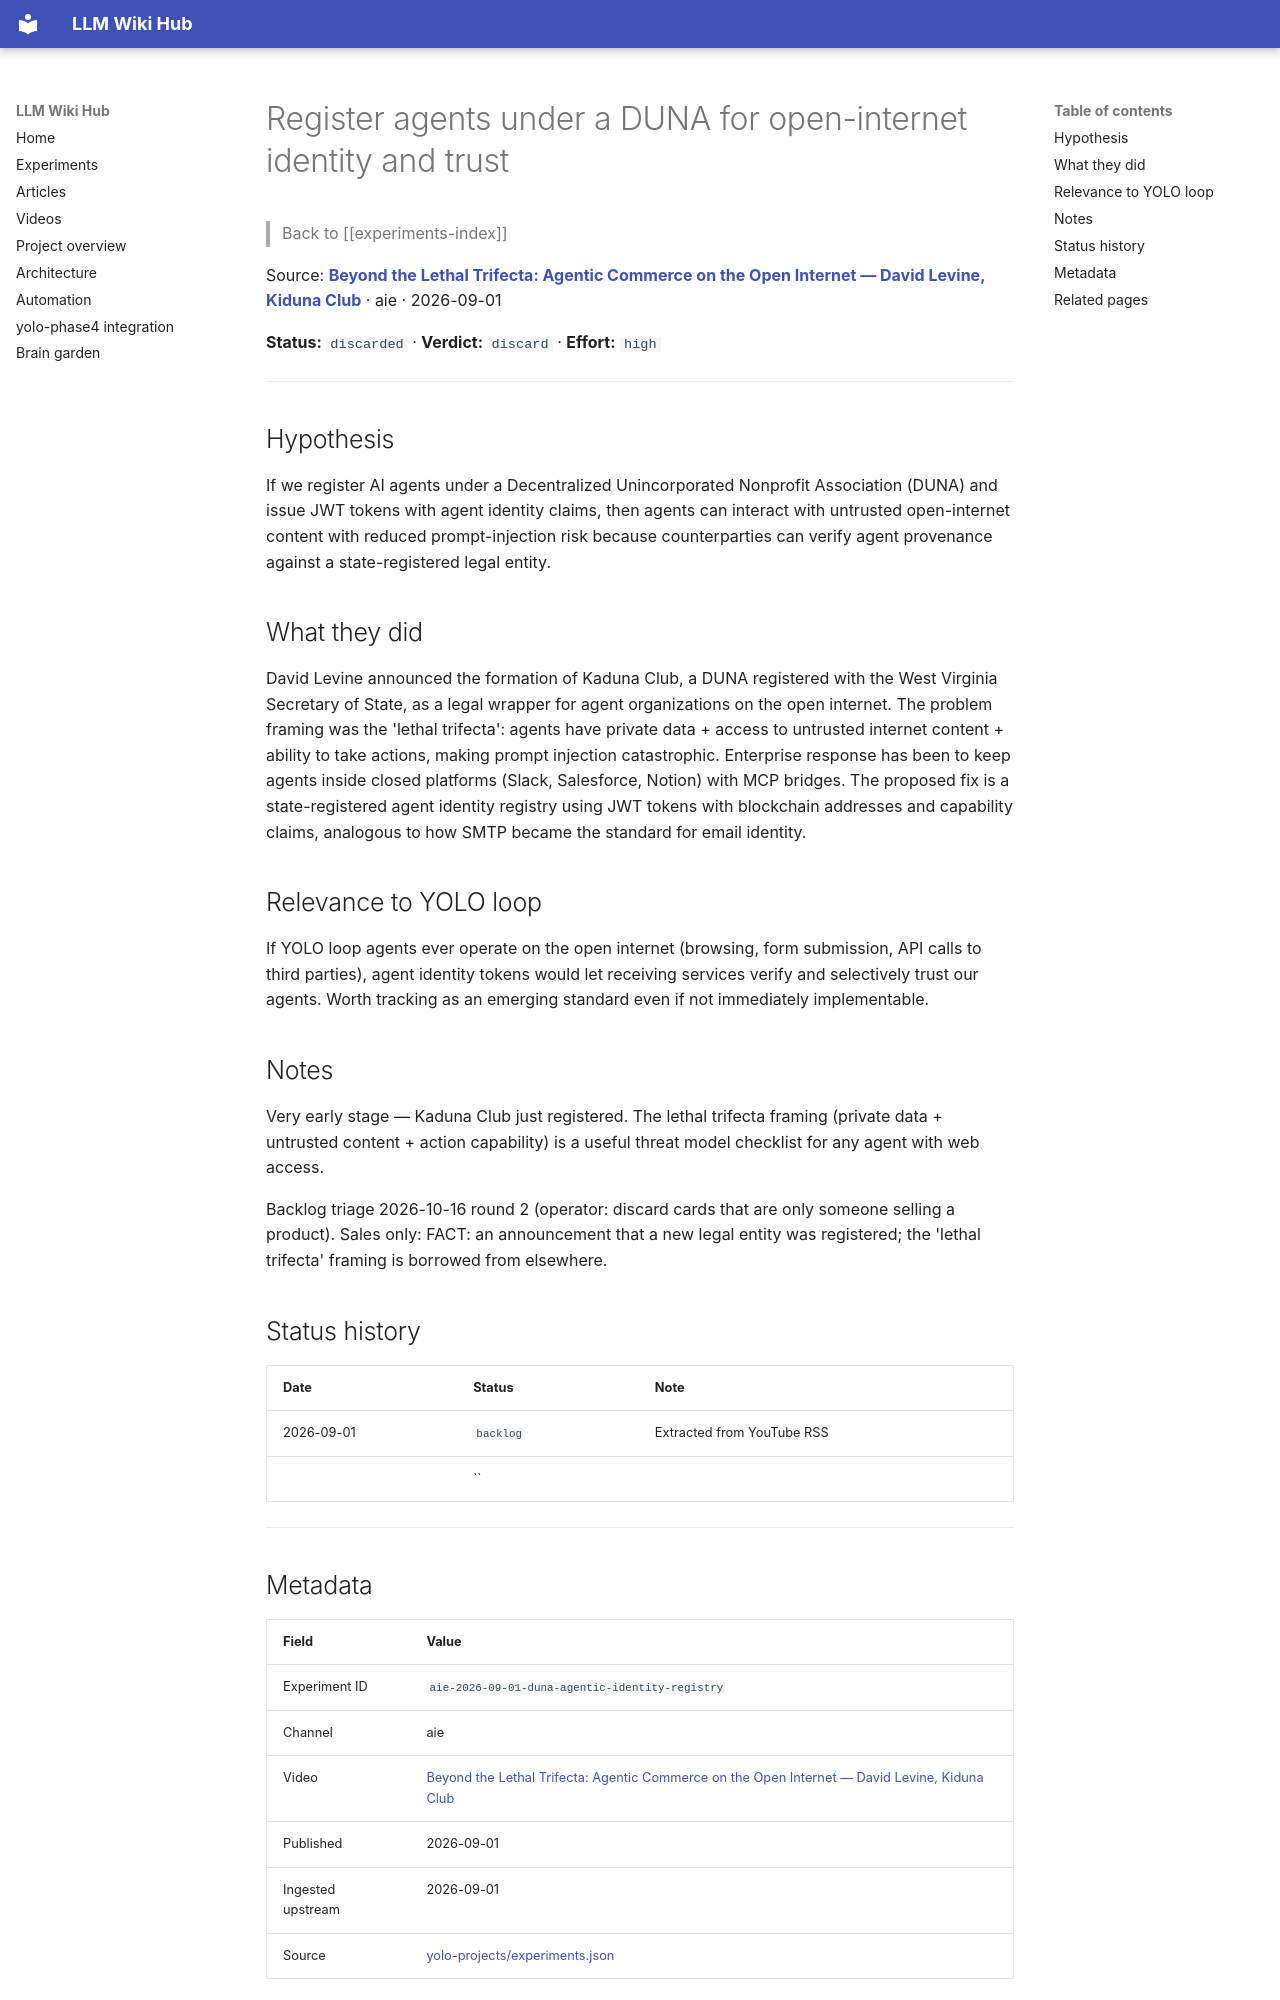

repository: Anguijm/llm-wiki-hub · page: experiments/aie-2026-09-01-duna-agentic-identity-registry/index.html · generator: mkdocs

# Register agents under a DUNA for open-internet identity and trust

> Back to [[experiments-index]]

Source: **[Beyond the Lethal Trifecta: Agentic Commerce on the Open Internet — David Levine, Kiduna Club](https://www.youtube.com/watch?v=tE2z8-hqoLY)** · aie · 2026-09-01

**Status:** `discarded` · **Verdict:** `discard` · **Effort:** `high`

---

## Hypothesis

If we register AI agents under a Decentralized Unincorporated Nonprofit Association (DUNA) and issue JWT tokens with agent identity claims, then agents can interact with untrusted open-internet content with reduced prompt-injection risk because counterparties can verify agent provenance against a state-registered legal entity.

## What they did

David Levine announced the formation of Kaduna Club, a DUNA registered with the West Virginia Secretary of State, as a legal wrapper for agent organizations on the open internet. The problem framing was the 'lethal trifecta': agents have private data + access to untrusted internet content + ability to take actions, making prompt injection catastrophic. Enterprise response has been to keep agents inside closed platforms (Slack, Salesforce, Notion) with MCP bridges. The proposed fix is a state-registered agent identity registry using JWT tokens with blockchain addresses and capability claims, analogous to how SMTP became the standard for email identity.

## Relevance to YOLO loop

If YOLO loop agents ever operate on the open internet (browsing, form submission, API calls to third parties), agent identity tokens would let receiving services verify and selectively trust our agents. Worth tracking as an emerging standard even if not immediately implementable.

## Notes

Very early stage — Kaduna Club just registered. The lethal trifecta framing (private data + untrusted content + action capability) is a useful threat model checklist for any agent with web access.

Backlog triage 2026-10-16 round 2 (operator: discard cards that are only someone selling a product). Sales only: FACT: an announcement that a new legal entity was registered; the 'lethal trifecta' framing is borrowed from elsewhere.

## Status history

| Date | Status | Note |
|---|---|---|
| 2026-09-01 | `backlog` | Extracted from YouTube RSS |
|  | `` |  |

---
